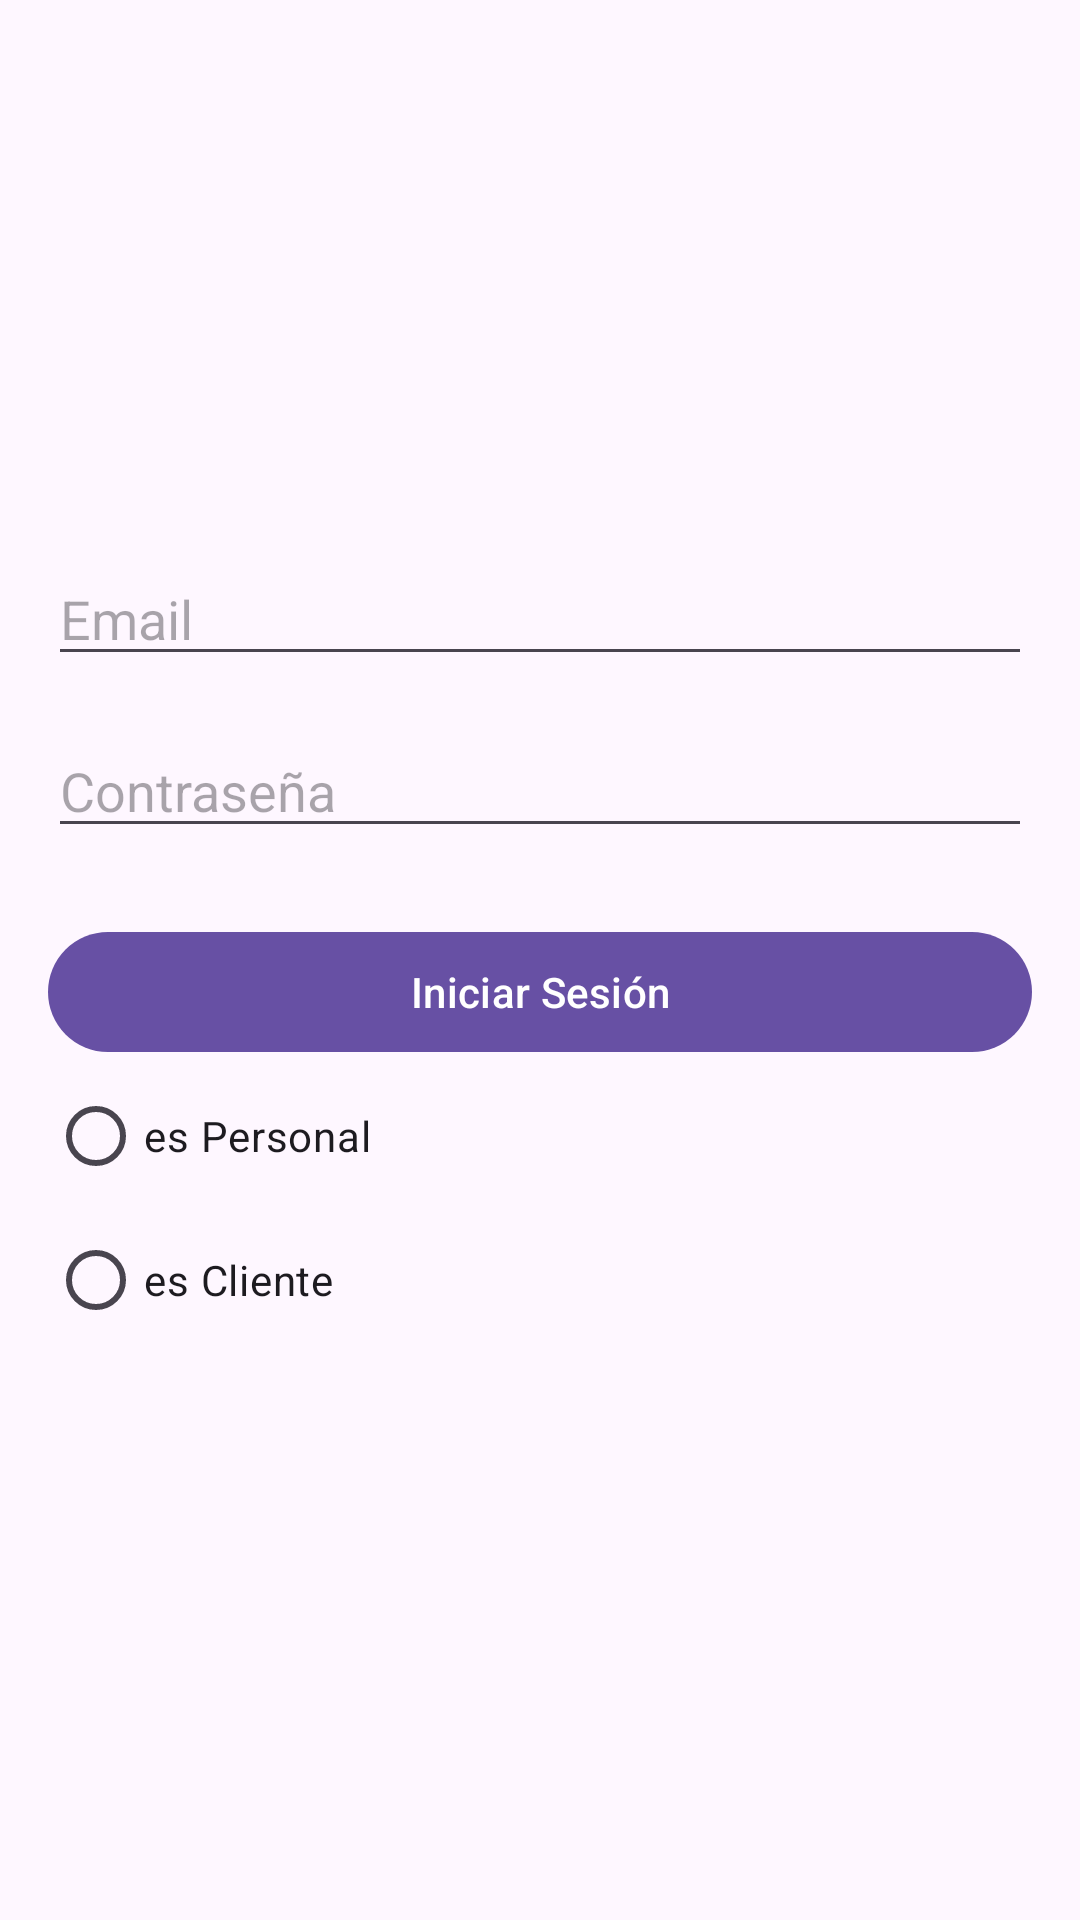

Layout XML and referenced resources for this Android screen:
<!-- AndroidManifest.xml: application theme Theme.AppBiblioteca -->
<!-- res/layout/activity_login.xml -->
<?xml version="1.0" encoding="utf-8"?>
<androidx.constraintlayout.widget.ConstraintLayout xmlns:android="http://schemas.android.com/apk/res/android"
    xmlns:app="http://schemas.android.com/apk/res-auto"
    xmlns:tools="http://schemas.android.com/tools"
    android:layout_width="match_parent"
    android:layout_height="match_parent">
<LinearLayout
    android:layout_width="match_parent"
    android:layout_height="match_parent"
    android:orientation="vertical"
    android:padding="16dp">
    <ImageView
        android:layout_width="189dp"
        android:layout_height="136dp"
        android:layout_gravity="center_horizontal"
        android:layout_marginBottom="32dp"
        android:src="@drawable/library_logo" />

    <EditText
        android:id="@+id/edtUsuario"
        android:layout_width="match_parent"
        android:layout_height="wrap_content"
        android:hint="Email"
        android:inputType="text"/>

    <EditText
        android:id="@+id/edtContraseña"
        android:layout_width="match_parent"
        android:layout_height="wrap_content"
        android:hint="Contraseña"
        android:inputType="textPassword"
        android:layout_marginTop="16dp"/>

    <Button
        android:id="@+id/btnIniciarSesion"
        android:layout_width="match_parent"
        android:layout_height="wrap_content"
        android:layout_marginTop="24dp"
        android:text="Iniciar Sesión" />

    <RadioGroup
        android:layout_width="315dp"
        android:layout_height="147dp">

        <RadioButton
            android:id="@+id/radioPersonal"
            android:layout_width="122dp"
            android:layout_height="wrap_content"
            android:text="es Personal" />

        <RadioButton
            android:id="@+id/radioCliente"
            android:layout_width="122dp"
            android:layout_height="wrap_content"
            android:text="es Cliente" />
    </RadioGroup>

    <com.google.android.material.button.MaterialButtonToggleGroup
        android:layout_width="wrap_content"
        android:layout_height="40dp"
        android:visibility="invisible">

        <Button
            android:layout_width="wrap_content"
            android:layout_height="wrap_content"
            android:text="Registrarse" />

        <Button
            android:layout_width="wrap_content"
            android:layout_height="wrap_content"
            android:text="IniciarSesion " />
    </com.google.android.material.button.MaterialButtonToggleGroup>
</LinearLayout>
</androidx.constraintlayout.widget.ConstraintLayout>
<!-- resources referenced by this layout -->
<resources>
  <style name="Theme.AppBiblioteca" parent="Base.Theme.AppBiblioteca" />
  <style name="Base.Theme.AppBiblioteca" parent="Theme.Material3.DayNight.NoActionBar">
          
          
      </style>
</resources>
